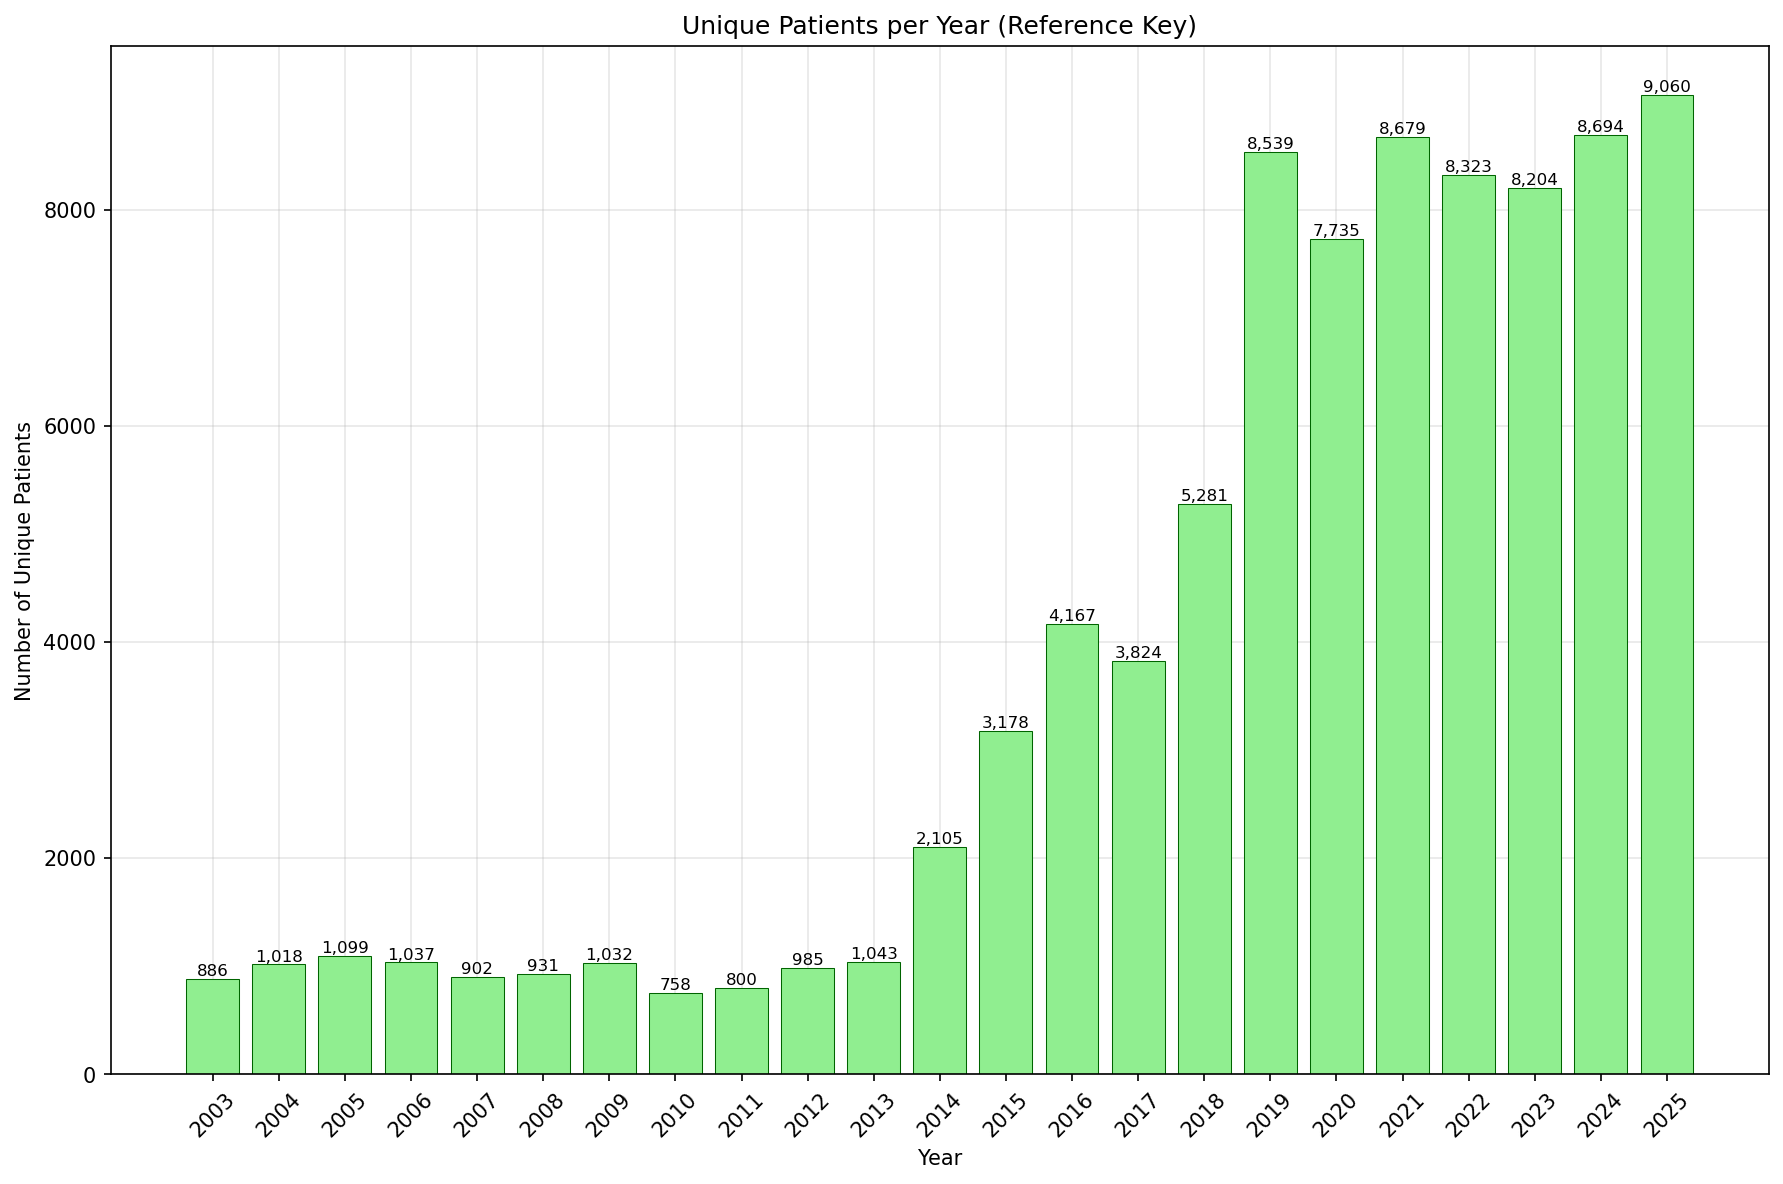

The file beside this chart, header and first rows:
Year, Unique_Patients
2003, 886
2004, 1018
2005, 1099
2006, 1037
2007, 902
2008, 931
2009, 1032
2010, 758
2011, 800
2012, 985
2013, 1043
2014, 2105
2015, 3178
2016, 4167
2017, 3824
2018, 5281
2019, 8539
2020, 7735
2021, 8679
2022, 8323
2023, 8204
2024, 8694
2025, 9060
